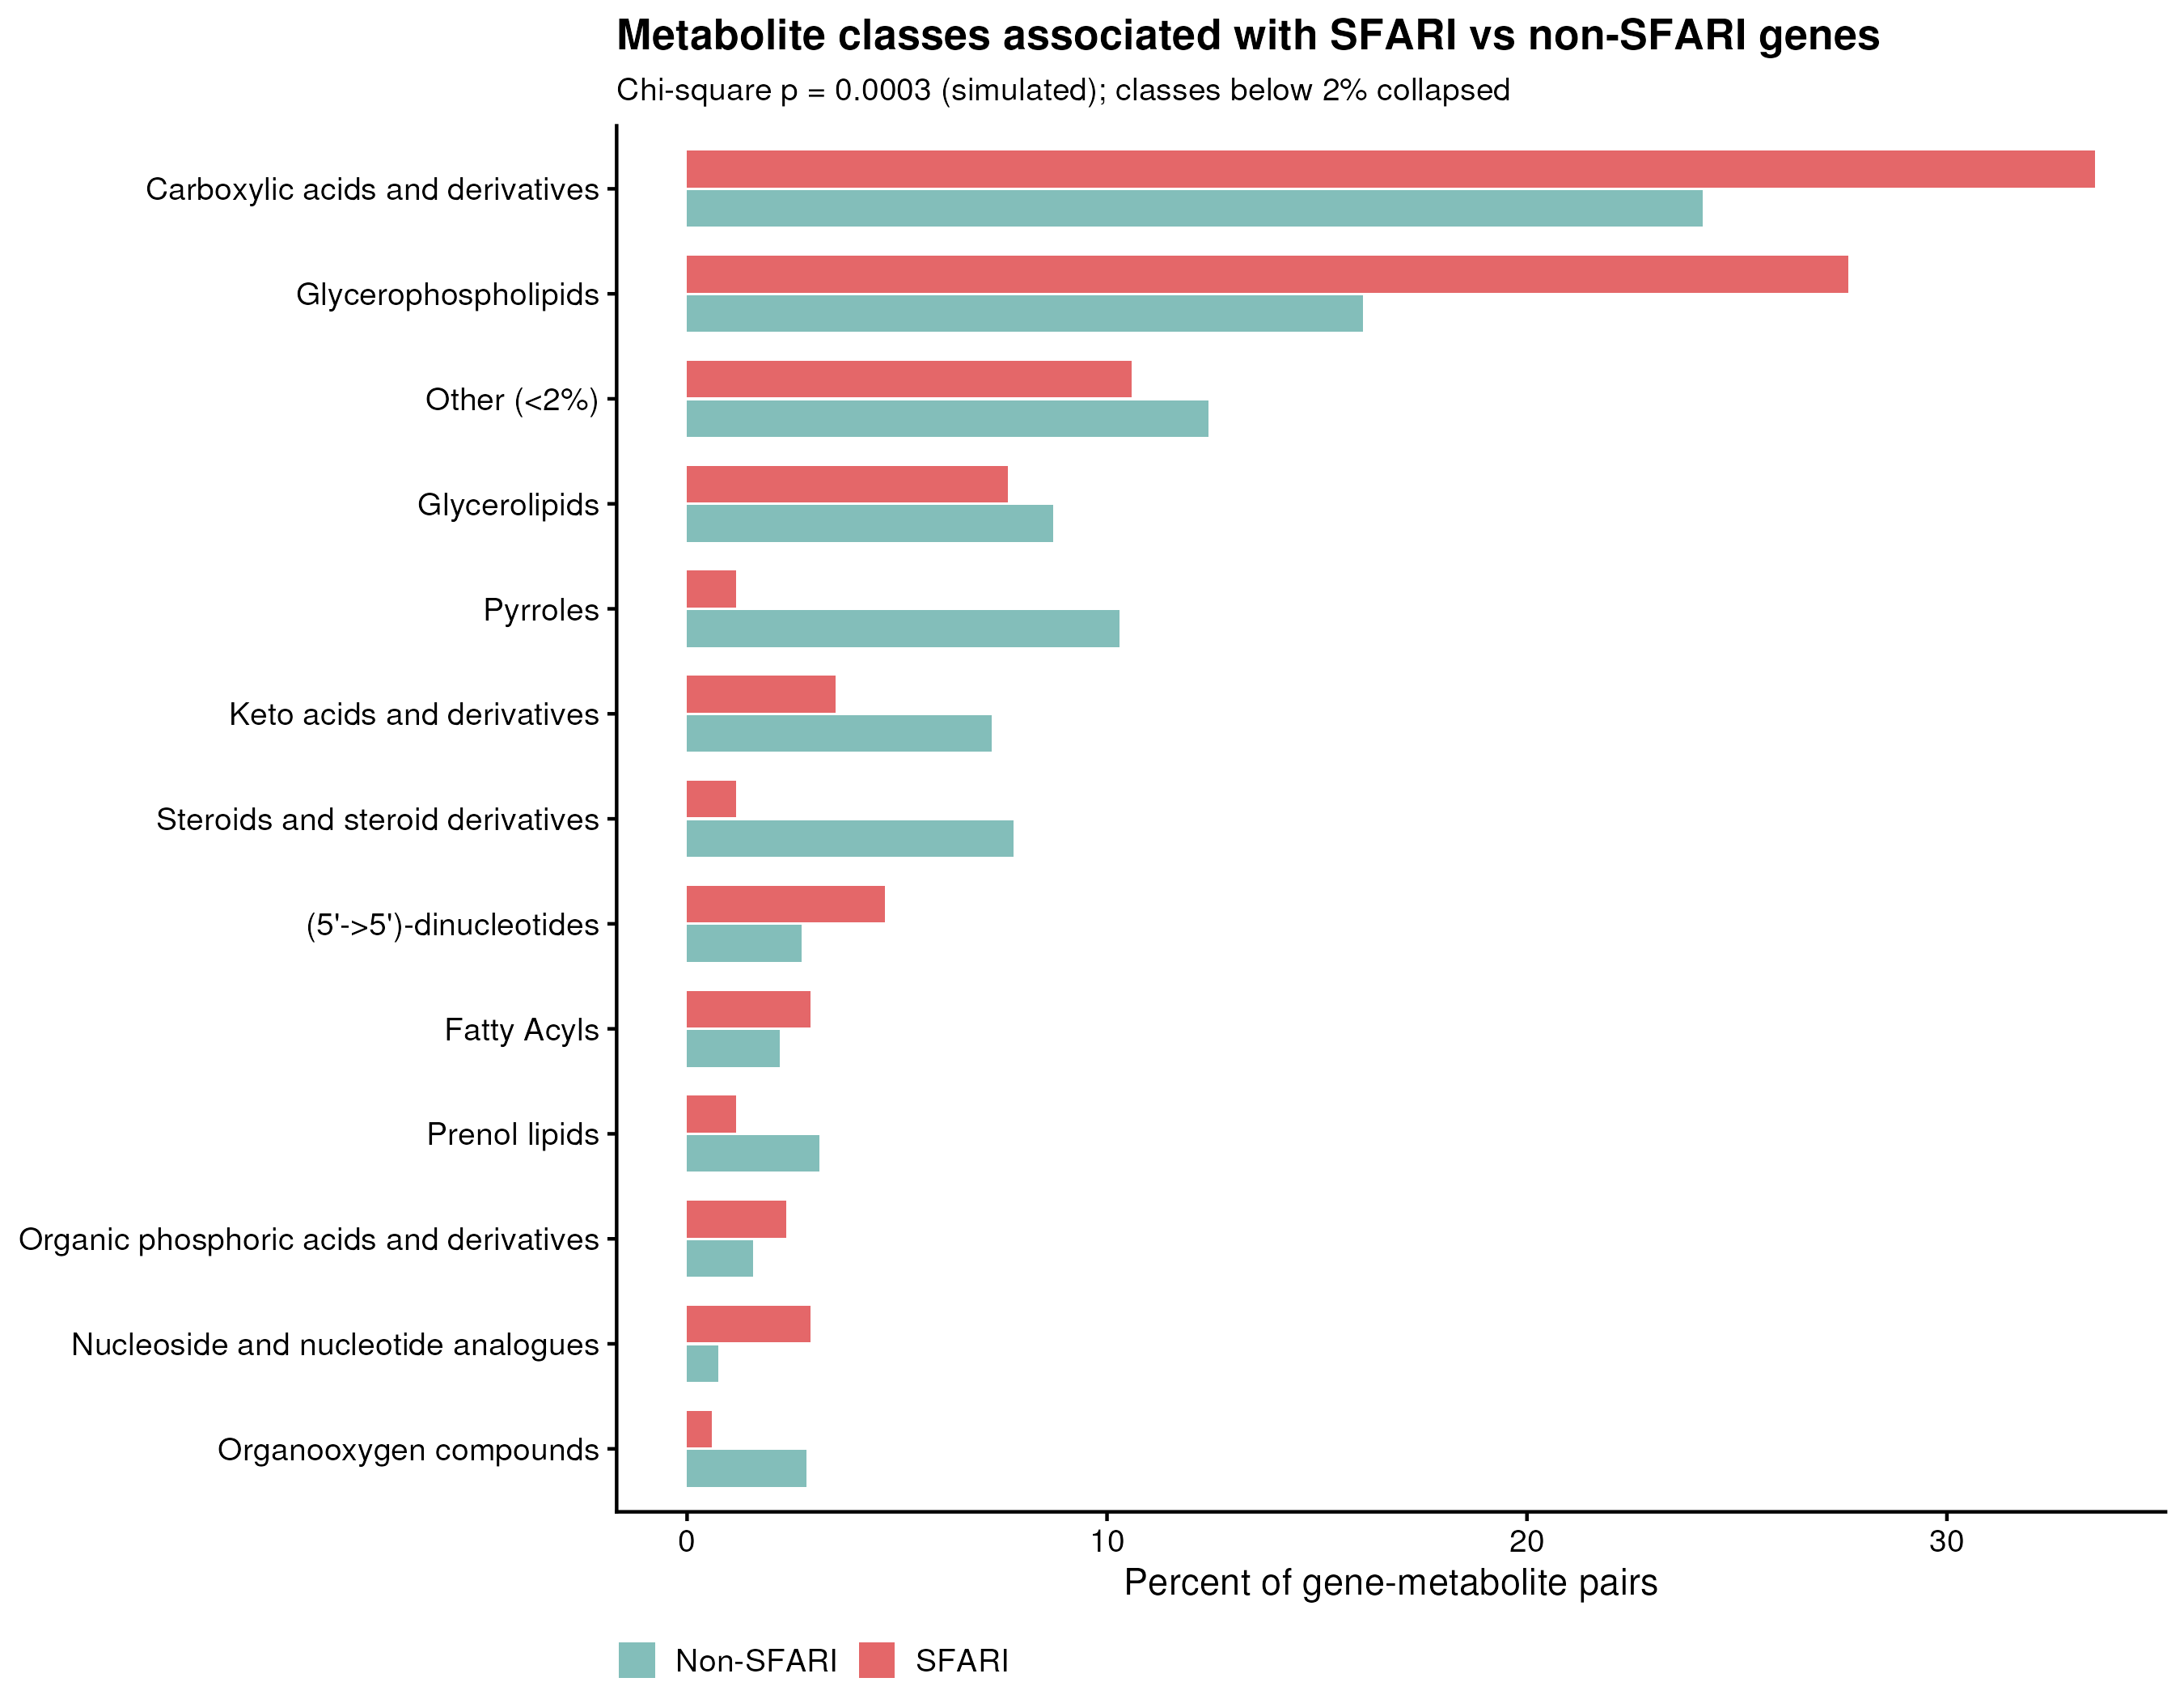

The file beside this chart, header and first rows:
group, metab_class, n, pct
Non-SFARI, (3'->5')-dinucleotides and analogues, 1, 0.1052
Non-SFARI, (5'->5')-dinucleotides, 26, 2.734
Non-SFARI, 5'-deoxyribonucleosides, 2, 0.2103
Non-SFARI, Benzene and substituted derivatives, 1, 0.1052
Non-SFARI, Benzodioxoles, 1, 0.1052
Non-SFARI, Benzoxazoles, 3, 0.3155
Non-SFARI, Carboximidic acids and derivatives, 6, 0.6309
Non-SFARI, Carboxylic acids and derivatives, 230, 24.19
Non-SFARI, Diazines, 7, 0.7361
Non-SFARI, Fatty Acyls, 21, 2.208
Non-SFARI, Fatty acyls, 4, 0.4206
Non-SFARI, Furans, 3, 0.3155
Non-SFARI, Glycerolipids, 83, 8.728
Non-SFARI, Glycerophospholipids, 153, 16.09
Non-SFARI, Hydroxy acids and derivatives, 5, 0.5258
Non-SFARI, Imidazopyrimidines, 15, 1.577
Non-SFARI, Indoles and derivatives, 1, 0.1052
Non-SFARI, Keto acids and derivatives, 69, 7.256
Non-SFARI, Lactones, 9, 0.9464
Non-SFARI, Nucleoside and nucleotide analogues, 7, 0.7361
Non-SFARI, Organic phosphoric acids and derivatives, 15, 1.577
Non-SFARI, Organic sulfuric acids and derivatives, 3, 0.3155
Non-SFARI, Organonitrogen compounds, 4, 0.4206
Non-SFARI, Organooxygen compounds, 27, 2.839
Non-SFARI, Peptidomimetics, 1, 0.1052
Non-SFARI, Phenols, 1, 0.1052
Non-SFARI, Phenylpropanoic acids, 3, 0.3155
Non-SFARI, Piperidines, 1, 0.1052
Non-SFARI, Prenol lipids, 30, 3.155
Non-SFARI, Purine nucleosides, 11, 1.157
Non-SFARI, Purine nucleotides, 11, 1.157
Non-SFARI, Pyrimidine nucleosides, 2, 0.2103
Non-SFARI, Pyrimidine nucleotides, 9, 0.9464
Non-SFARI, Pyrroles, 98, 10.3
Non-SFARI, Quinolines and derivatives, 2, 0.2103
Non-SFARI, Sphingolipids, 12, 1.262
Non-SFARI, Steroids and steroid derivatives, 74, 7.781
SFARI, (5'->5')-dinucleotides, 8, 4.706
SFARI, Benzene and substituted derivatives, 1, 0.5882
SFARI, Benzodioxoles, 2, 1.176
SFARI, Biotin and derivatives, 1, 0.5882
SFARI, Carboximidic acids and derivatives, 1, 0.5882
SFARI, Carboxylic acids and derivatives, 57, 33.53
SFARI, Fatty Acyls, 5, 2.941
SFARI, Glycerolipids, 13, 7.647
SFARI, Glycerophospholipids, 47, 27.65
SFARI, Hydroxy acids and derivatives, 2, 1.176
SFARI, Imidazopyrimidines, 2, 1.176
SFARI, Indoles and derivatives, 2, 1.176
SFARI, Keto acids and derivatives, 6, 3.529
SFARI, Lactones, 2, 1.176
SFARI, Nucleoside and nucleotide analogues, 5, 2.941
SFARI, Organic phosphoric acids and derivatives, 4, 2.353
SFARI, Organonitrogen compounds, 1, 0.5882
SFARI, Organooxygen compounds, 1, 0.5882
SFARI, Prenol lipids, 2, 1.176
SFARI, Purine nucleotides, 3, 1.765
SFARI, Pyrroles, 2, 1.176
SFARI, Sphingolipids, 1, 0.5882
SFARI, Steroids and steroid derivatives, 2, 1.176
